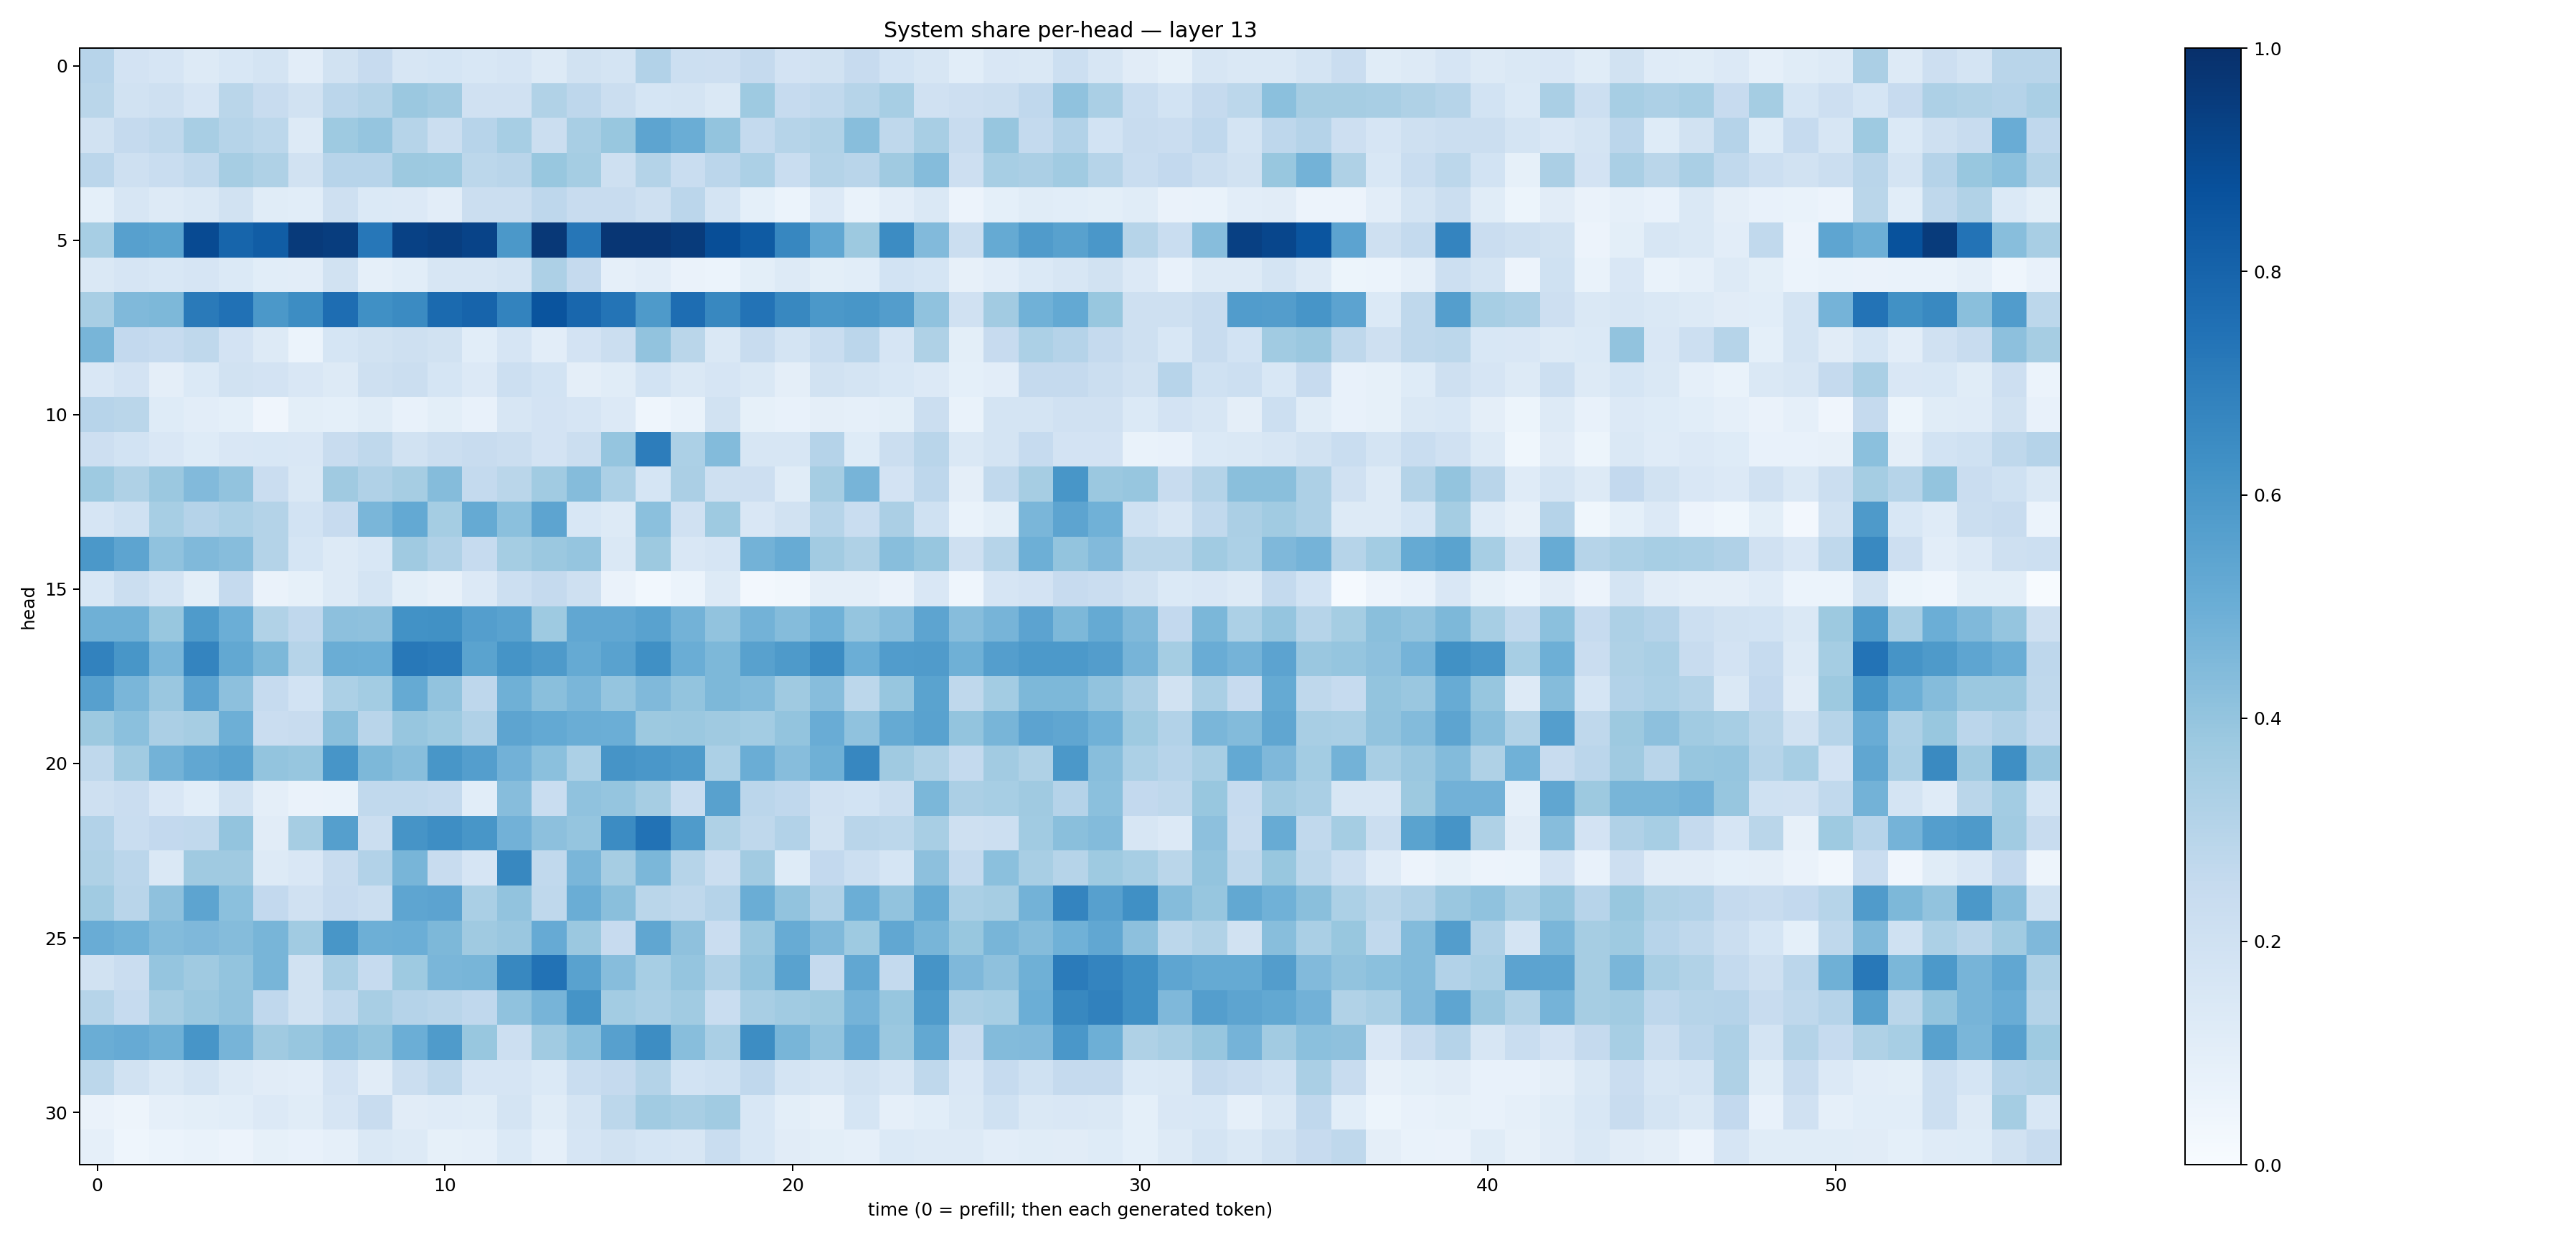

The file beside this chart, header and first rows:
0.29580665, 0.18271507, 0.16534618, 0.12766252, 0.15329346, 0.17463093, 0.10315131, 0.18885398, 0.24341689, 0.1610726, 0.16916291, 0.15549509, 0.16786063, 0.12607852, 0.19189742, 0.17725912, 0.310409, 0.21842583, 0.21324492, 0.2522675, 0.17979304, 0.19504051, 0.24473739, 0.18434398
0.2877, 0.1882, 0.2049, 0.167, 0.2862, 0.2344, 0.192, 0.2821, 0.3048, 0.38, 0.3628, 0.1985, 0.1971, 0.3161, 0.2762, 0.2211, 0.1717, 0.1776, 0.1423, 0.3749, 0.2461, 0.2638, 0.3003, 0.3445
0.1904, 0.2524, 0.2697, 0.3413, 0.3003, 0.2808, 0.1287, 0.3718, 0.3972, 0.2981, 0.22, 0.2932, 0.3455, 0.2206, 0.3425, 0.3893, 0.5405, 0.502, 0.3993, 0.2569, 0.2984, 0.3141, 0.428, 0.2717
0.2836, 0.2098, 0.2335, 0.2632, 0.3512, 0.3228, 0.1933, 0.2939, 0.295, 0.3759, 0.3726, 0.2788, 0.2907, 0.387, 0.3549, 0.2056, 0.3051, 0.2314, 0.2849, 0.3295, 0.2319, 0.3065, 0.2908, 0.3685
0.08988, 0.1579, 0.1281, 0.141, 0.1888, 0.1149, 0.1056, 0.2098, 0.1379, 0.1354, 0.1041, 0.2257, 0.2258, 0.2765, 0.2416, 0.2352, 0.207, 0.2835, 0.1767, 0.08997, 0.0619, 0.1364, 0.0697, 0.1031
0.3463, 0.5586, 0.5504, 0.8961, 0.7967, 0.8256, 0.9606, 0.9469, 0.723, 0.9299, 0.9422, 0.925, 0.5957, 0.9677, 0.7282, 0.9728, 0.9728, 0.9548, 0.8839, 0.8344, 0.6677, 0.5294, 0.3754, 0.647
0.1458, 0.1659, 0.1543, 0.165, 0.1378, 0.1079, 0.1037, 0.1882, 0.08841, 0.1056, 0.163, 0.1568, 0.1764, 0.3248, 0.2516, 0.08966, 0.1016, 0.06628, 0.06084, 0.09912, 0.1278, 0.09853, 0.1068, 0.184
0.3408, 0.4468, 0.4553, 0.7131, 0.7487, 0.5972, 0.6428, 0.7641, 0.6292, 0.6517, 0.7742, 0.8, 0.6758, 0.8622, 0.786, 0.7373, 0.5891, 0.7638, 0.6604, 0.7392, 0.6637, 0.5959, 0.6051, 0.5707
0.4668, 0.2603, 0.2474, 0.272, 0.1812, 0.1317, 0.06018, 0.1704, 0.1886, 0.2077, 0.1946, 0.1059, 0.166, 0.104, 0.1834, 0.2191, 0.4026, 0.2857, 0.1479, 0.2379, 0.1732, 0.2308, 0.283, 0.1666
0.1517, 0.1805, 0.09561, 0.1404, 0.1952, 0.1829, 0.1502, 0.1309, 0.2078, 0.2246, 0.1686, 0.1354, 0.217, 0.1865, 0.09496, 0.116, 0.1874, 0.1417, 0.1664, 0.1419, 0.09498, 0.1887, 0.1786, 0.1525
0.2932, 0.2889, 0.1213, 0.1046, 0.09308, 0.04272, 0.09939, 0.09236, 0.1165, 0.07551, 0.09873, 0.07642, 0.1582, 0.1826, 0.1667, 0.1336, 0.04427, 0.0666, 0.1893, 0.08217, 0.07132, 0.09722, 0.08888, 0.09845
0.212, 0.1862, 0.1487, 0.1243, 0.1492, 0.1544, 0.1506, 0.236, 0.2715, 0.1889, 0.2201, 0.2356, 0.226, 0.1804, 0.2257, 0.3966, 0.6999, 0.3316, 0.4401, 0.1622, 0.1569, 0.303, 0.1231, 0.2222
0.3733, 0.3215, 0.3819, 0.4418, 0.4047, 0.2294, 0.146, 0.3681, 0.318, 0.349, 0.4366, 0.2545, 0.2889, 0.3657, 0.435, 0.3296, 0.1709, 0.3346, 0.2087, 0.214, 0.1149, 0.3492, 0.4714, 0.183
0.1653, 0.2014, 0.344, 0.3011, 0.3316, 0.3077, 0.1856, 0.2425, 0.461, 0.5201, 0.3534, 0.5192, 0.4207, 0.541, 0.153, 0.1326, 0.419, 0.1968, 0.3728, 0.1518, 0.1879, 0.2971, 0.231, 0.3329
0.5958, 0.5416, 0.4073, 0.4482, 0.4308, 0.3062, 0.1701, 0.1301, 0.1558, 0.3696, 0.3174, 0.2468, 0.3528, 0.3798, 0.3953, 0.1475, 0.3784, 0.1505, 0.1678, 0.4798, 0.5085, 0.3629, 0.3221, 0.4273
0.1525, 0.2228, 0.1729, 0.09823, 0.25, 0.06497, 0.08546, 0.1278, 0.1759, 0.101, 0.08067, 0.1362, 0.2177, 0.2533, 0.2063, 0.06379, 0.02952, 0.0604, 0.1253, 0.02704, 0.03462, 0.09398, 0.09692, 0.06507
0.4892, 0.4887, 0.3871, 0.5843, 0.4997, 0.3147, 0.2692, 0.4144, 0.4108, 0.6227, 0.6261, 0.5684, 0.5508, 0.3717, 0.5312, 0.5312, 0.5513, 0.48, 0.4048, 0.4767, 0.4348, 0.4863, 0.3958, 0.4311
0.6816, 0.6031, 0.4618, 0.675, 0.5258, 0.4556, 0.3006, 0.5006, 0.4961, 0.7226, 0.7096, 0.5495, 0.6142, 0.5869, 0.5181, 0.5531, 0.6309, 0.502, 0.4549, 0.5582, 0.5877, 0.6468, 0.4978, 0.5753
0.5615, 0.463, 0.3839, 0.5446, 0.417, 0.2467, 0.186, 0.3304, 0.3577, 0.5182, 0.4042, 0.2766, 0.4887, 0.4242, 0.4648, 0.3984, 0.4491, 0.4009, 0.454, 0.4375, 0.3697, 0.4314, 0.2803, 0.3916
0.3752, 0.4198, 0.3354, 0.3503, 0.495, 0.2278, 0.2372, 0.4239, 0.2926, 0.3914, 0.3735, 0.3197, 0.5414, 0.5206, 0.501, 0.4969, 0.3774, 0.382, 0.3685, 0.3592, 0.3992, 0.5048, 0.4077, 0.5188
0.2733, 0.3648, 0.4805, 0.5311, 0.5526, 0.4021, 0.3929, 0.606, 0.4536, 0.4268, 0.6018, 0.5671, 0.4805, 0.4208, 0.3316, 0.6116, 0.5989, 0.5846, 0.3301, 0.5021, 0.4334, 0.4885, 0.6673, 0.3696
0.205, 0.2289, 0.1506, 0.1091, 0.1904, 0.09714, 0.06311, 0.06886, 0.2643, 0.2621, 0.2551, 0.1073, 0.4334, 0.234, 0.4091, 0.3956, 0.3491, 0.2323, 0.5561, 0.2814, 0.266, 0.1954, 0.1851, 0.2191
0.3105, 0.2332, 0.2595, 0.2621, 0.4009, 0.1129, 0.3507, 0.5645, 0.2195, 0.6126, 0.6371, 0.6045, 0.4815, 0.4151, 0.3947, 0.6449, 0.743, 0.5847, 0.3223, 0.2701, 0.3098, 0.19, 0.2911, 0.2781
0.3239, 0.2828, 0.1454, 0.3691, 0.3699, 0.13, 0.1487, 0.2412, 0.3087, 0.4663, 0.2385, 0.167, 0.6616, 0.2633, 0.4632, 0.3497, 0.4604, 0.2993, 0.2247, 0.3594, 0.1242, 0.2616, 0.2172, 0.1684
0.3663, 0.2927, 0.411, 0.5423, 0.4211, 0.2582, 0.1977, 0.2424, 0.2217, 0.5369, 0.5459, 0.3371, 0.4025, 0.2731, 0.5027, 0.4254, 0.288, 0.2727, 0.3014, 0.5, 0.4045, 0.3198, 0.4997, 0.4041
0.5078, 0.4873, 0.4401, 0.4509, 0.4341, 0.4669, 0.3645, 0.6024, 0.4955, 0.4974, 0.4533, 0.3701, 0.3852, 0.5141, 0.3813, 0.2425, 0.5337, 0.4107, 0.2271, 0.3813, 0.5095, 0.4481, 0.3725, 0.5281
0.1902, 0.2281, 0.3957, 0.3697, 0.4015, 0.4654, 0.1949, 0.3382, 0.2478, 0.3714, 0.4612, 0.4661, 0.6614, 0.7457, 0.5525, 0.4304, 0.3442, 0.3984, 0.3183, 0.401, 0.5539, 0.253, 0.529, 0.2557
0.2986, 0.2477, 0.3514, 0.3809, 0.4049, 0.2692, 0.19, 0.2638, 0.3426, 0.3042, 0.2895, 0.2677, 0.4065, 0.4697, 0.6147, 0.3573, 0.3386, 0.3666, 0.2317, 0.3437, 0.3643, 0.3754, 0.4745, 0.3927
0.5004, 0.5143, 0.4915, 0.6056, 0.471, 0.3689, 0.3914, 0.4318, 0.4015, 0.4967, 0.583, 0.3904, 0.2149, 0.3671, 0.4201, 0.5618, 0.641, 0.4269, 0.3366, 0.6407, 0.4653, 0.4036, 0.5132, 0.3802
0.2812, 0.1952, 0.1448, 0.1782, 0.127, 0.1124, 0.1044, 0.1812, 0.1114, 0.2189, 0.2729, 0.1676, 0.1646, 0.1376, 0.2315, 0.2537, 0.3055, 0.1862, 0.2005, 0.2657, 0.1745, 0.1588, 0.1948, 0.1631
0.06542, 0.04923, 0.08791, 0.09926, 0.1075, 0.135, 0.1162, 0.1658, 0.2397, 0.1108, 0.1176, 0.1141, 0.1737, 0.1155, 0.1748, 0.2785, 0.3646, 0.3399, 0.3672, 0.1528, 0.1002, 0.08134, 0.1696, 0.08617
0.08954, 0.04417, 0.06134, 0.07011, 0.05817, 0.08558, 0.07336, 0.08826, 0.1418, 0.1301, 0.08396, 0.08741, 0.138, 0.08699, 0.1673, 0.1913, 0.1699, 0.1633, 0.2309, 0.1539, 0.1102, 0.1005, 0.08848, 0.1372
